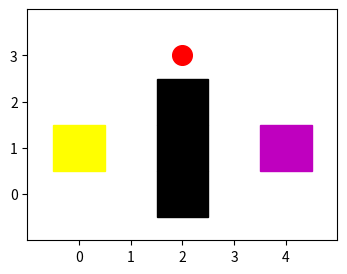

The matplotlib source for this figure:
import numpy as np
import matplotlib.pyplot as plt
import matplotlib.patches as pc


'''
# 其中的XY形式如图所示，从0开始，因为Python数组下标从0开始，在
#                Y/
#                3|
#                2|
#                1|
#                0+---------->X
#                   0 1 2 3 4
'''
def xy2sub(len,x,y):
    r = len - y
    c = x
    return [r,c]

def sub2xy(len,r,c):
    x = c
    y = len - r
    return [x,y]




def drawmap_xy(Xs,Ys,startxy,goalxy,obsxy):
    # 其中X和矩阵地图的cols对应
    rows = Ys
    cols = Xs
    # 创建全部为空地的地图栅格，其中空地以数字1表征
    # ！！！注意ones(行列个数，因此rows需要+1)
    field = np.ones([rows+1,cols+1])

    # 修改栅格地图中起始点和终点的数值，其中起点以数值4表征，终点以数值5表示
    startsub = xy2sub(rows,startxy[0],startxy[1])
    goalsub = xy2sub(rows,goalxy[0],goalxy[1])
    field[startsub[0],startsub[1]] = 4
    field[goalsub[0],goalsub[1]] = 5

    # 修改栅格地图中障碍物的数值，其中以数值5表示
    for i in range(len(obsxy)):
        obssub = xy2sub(rows,obsxy[i][0],obsxy[i][1])
        field[obssub[0],obssub[1]] = 2


    # 设置画布属性
    plt.figure(figsize=(cols,rows))
    plt.xlim(-1, cols+1)
    plt.ylim(-1, rows+1)
    plt.xticks(np.arange(Xs+1))
    plt.yticks(np.arange(Ys+1))

    # 绘制障碍物XY位置
    for i in range(len(obsxy)):
        plt.gca().add_patch(pc.Rectangle((obsxy[i][0] - 0.5, obsxy[i][1] - 0.5), 1,1,color='k'))

    # 绘制起点，终点
    plt.gca().add_patch(pc.Rectangle((startxy[0] - 0.5, startxy[1] - 0.5), 1,1,color='yellow'))
    plt.gca().add_patch(pc.Rectangle((goalxy[0] - 0.5, goalxy[1] - 0.5), 1,1,color='m'))

    return field




'''
这里是主函数，将下列地图，用以为坐标XY形式绘制出
# Y/|1. 1. 1. 1. 1.
#   |1. 1. 2. 1. 1.
#   |4. 1. 2. 1. 5.
#   |1. 1. 2. 1. 1.---->X
'''

startxy = [0,1]
goalxy = [4,1]
obsxy = [[2,0],[2,1],[2,2]]

Ys = 3
Xs = 4

drawmap_xy(Xs,Ys,startxy,goalxy,obsxy)

# 采用XY坐标的优势在于绘制其他参数时候，如在X=2，Y=3 绘制一个大圆点，但是地图矩阵和XY又需要相互转变一下
plt.scatter(2,3,s = 200,c = 'r')
plt.show()
